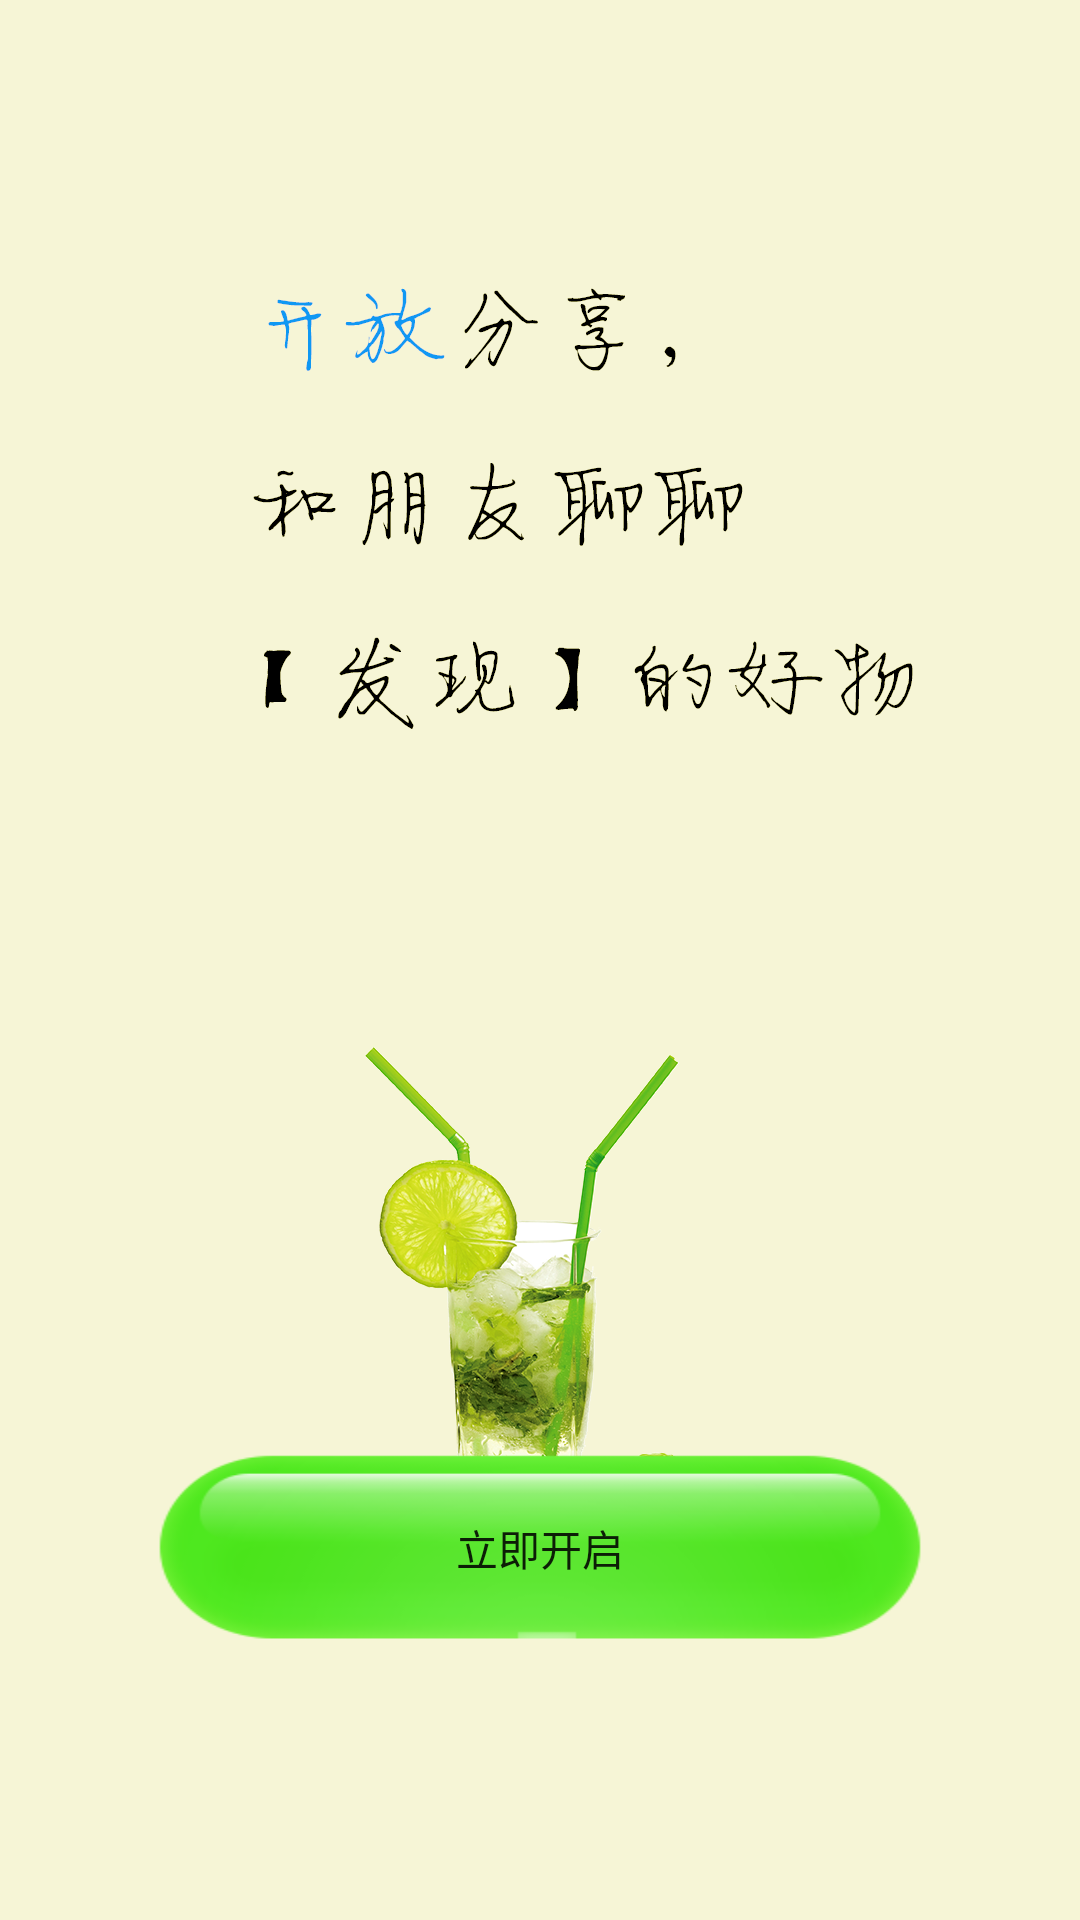

Here is an Android app screen rendered from its layout file. Give the layout XML and the strings, colors and styles it references.
<!-- AndroidManifest.xml: application theme AppTheme -->
<!-- res/layout/frag3.xml -->
<?xml version="1.0" encoding="utf-8"?>
<RelativeLayout xmlns:android="http://schemas.android.com/apk/res/android"
    android:layout_width="match_parent"
    android:layout_height="match_parent"
    android:orientation="vertical" >

    <ImageView
        android:id="@+id/imageView1"
        android:layout_width="match_parent"
        android:layout_height="match_parent"
        android:src="@mipmap/guide3"
        android:scaleType="centerCrop" />

    <Button
        android:id="@+id/btn"
        android:layout_width="wrap_content"
        android:layout_height="70dp"
        android:text="立即开启"
        android:background="@mipmap/btn_green"
        android:layout_alignParentBottom="true"
        android:layout_centerHorizontal="true"
        android:layout_marginBottom="89dp" />

</RelativeLayout>
<!-- resources referenced by this layout -->
<resources>
  <!-- mipmap btn_green: png bitmap (mipmap-hdpi, 15434 bytes) -->
  <!-- mipmap guide3: png bitmap (mipmap-hdpi, 808163 bytes) -->
  <style name="AppTheme" parent="Theme.AppCompat.Light.NoActionBar">
          
          <item name="colorPrimary">@color/colorPrimary</item>
          <item name="colorPrimaryDark">@color/colorPrimaryDark</item>
          <item name="colorAccent">@color/colorAccent</item>
      </style>
  <color name="colorPrimary">#303F9F</color>
  <color name="colorPrimaryDark">#303F9F</color>
  <color name="colorAccent">#FF4081</color>
</resources>
